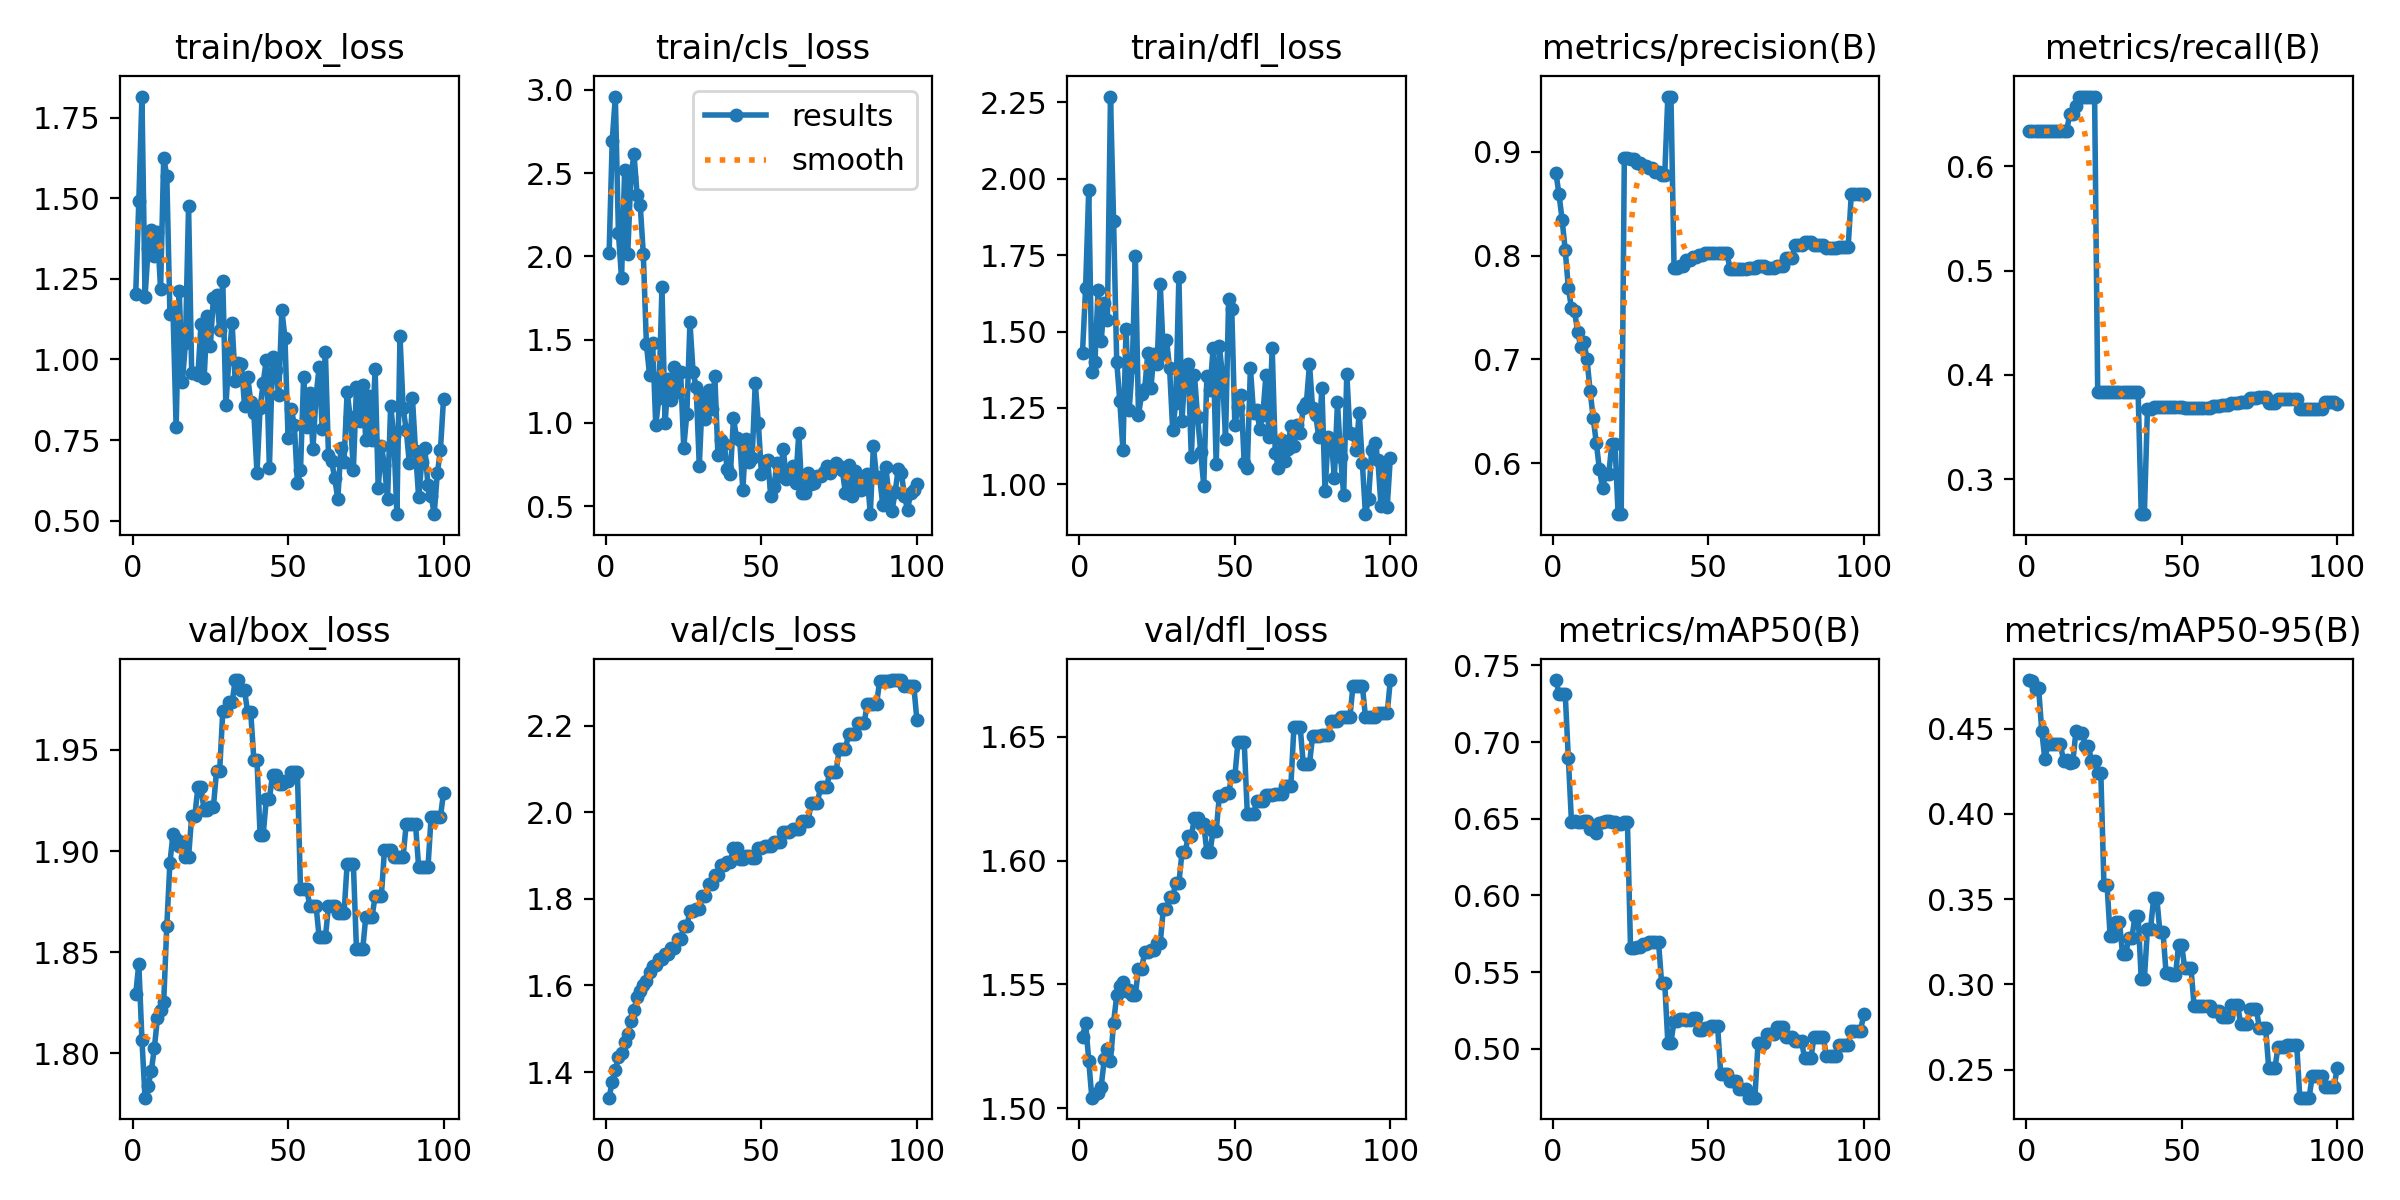

Values plotted in this chart, from the file beside it:
epoch, time, train/box_loss, train/cls_loss, train/dfl_loss, metrics/precision(B), metrics/recall(B), metrics/mAP50(B), metrics/mAP50-95(B), val/box_loss, val/cls_loss, val/dfl_loss, lr/pg0, lr/pg1, lr/pg2
1, 0.9258, 1.202, 2.02, 1.431, 0.8797, 0.6333, 0.7405, 0.4784, 1.829, 1.341, 1.529, 0, 0, 0
2, 1.202, 1.491, 2.695, 1.644, 0.8589, 0.6333, 0.7315, 0.4776, 1.844, 1.378, 1.535, 1.17822e-06, 1.17822e-06, 1.17822e-06
3, 1.494, 1.816, 2.959, 1.963, 0.8344, 0.6333, 0.7315, 0.4735, 1.807, 1.404, 1.519, 2.33288e-06, 2.33288e-06, 2.33288e-06
4, 1.771, 1.193, 2.14, 1.369, 0.8051, 0.6333, 0.7311, 0.4736, 1.778, 1.435, 1.504, 3.46397e-06, 3.46397e-06, 3.46397e-06
5, 2.214, 1.345, 1.867, 1.401, 0.769, 0.6333, 0.6894, 0.4487, 1.784, 1.444, 1.506, 4.5715e-06, 4.5715e-06, 4.5715e-06
6, 2.659, 1.403, 2.519, 1.635, 0.7492, 0.6333, 0.6482, 0.432, 1.791, 1.469, 1.506, 5.65548e-06, 5.65548e-06, 5.65548e-06
7, 3.1, 1.322, 2.017, 1.469, 0.7462, 0.6333, 0.6484, 0.4411, 1.803, 1.487, 1.509, 6.71588e-06, 6.71588e-06, 6.71588e-06
8, 3.54, 1.396, 2.479, 1.593, 0.7266, 0.6333, 0.6476, 0.4409, 1.818, 1.519, 1.52, 7.75273e-06, 7.75273e-06, 7.75273e-06
9, 3.982, 1.218, 2.614, 1.538, 0.7119, 0.6333, 0.6478, 0.4409, 1.821, 1.544, 1.524, 8.76602e-06, 8.76602e-06, 8.76602e-06
10, 4.426, 1.626, 2.369, 2.268, 0.7169, 0.6333, 0.6484, 0.4411, 1.825, 1.573, 1.519, 9.75574e-06, 9.75574e-06, 9.75574e-06
11, 4.861, 1.57, 2.311, 1.86, 0.7, 0.6333, 0.6483, 0.441, 1.863, 1.587, 1.535, 1.07219e-05, 1.07219e-05, 1.07219e-05
12, 5.301, 1.142, 2.013, 1.402, 0.6697, 0.6333, 0.6436, 0.4312, 1.894, 1.601, 1.546, 1.16645e-05, 1.16645e-05, 1.16645e-05
13, 5.74, 1.15, 1.471, 1.272, 0.6434, 0.6333, 0.6441, 0.4314, 1.908, 1.61, 1.55, 1.25835e-05, 1.25835e-05, 1.25835e-05
14, 6.177, 0.7904, 1.288, 1.114, 0.6192, 0.65, 0.6404, 0.4299, 1.906, 1.631, 1.551, 1.3479e-05, 1.3479e-05, 1.3479e-05
15, 6.621, 1.211, 1.482, 1.508, 0.5939, 0.65, 0.6474, 0.4305, 1.902, 1.646, 1.547, 1.43509e-05, 1.43509e-05, 1.43509e-05
16, 7.047, 0.9286, 0.9854, 1.242, 0.5762, 0.6579, 0.6479, 0.4486, 1.905, 1.647, 1.548, 1.51993e-05, 1.51993e-05, 1.51993e-05
17, 7.482, 1.051, 1.146, 1.385, 0.5898, 0.6667, 0.6484, 0.4475, 1.897, 1.662, 1.546, 1.60241e-05, 1.60241e-05, 1.60241e-05
18, 7.906, 1.476, 1.814, 1.748, 0.5898, 0.6667, 0.6484, 0.4475, 1.897, 1.662, 1.546, 1.68253e-05, 1.68253e-05, 1.68253e-05
19, 8.354, 0.9588, 0.9962, 1.227, 0.6187, 0.6667, 0.6478, 0.44, 1.917, 1.672, 1.556, 1.7603e-05, 1.7603e-05, 1.7603e-05
20, 8.775, 0.9573, 1.263, 1.294, 0.6187, 0.6667, 0.6478, 0.44, 1.917, 1.672, 1.556, 1.83571e-05, 1.83571e-05, 1.83571e-05
21, 9.22, 0.951, 1.135, 1.312, 0.5509, 0.6667, 0.6468, 0.4309, 1.931, 1.686, 1.563, 1.90876e-05, 1.90876e-05, 1.90876e-05
22, 9.658, 1.109, 1.337, 1.429, 0.5509, 0.6667, 0.6468, 0.4309, 1.931, 1.686, 1.563, 1.97946e-05, 1.97946e-05, 1.97946e-05
23, 10.09, 0.9418, 1.183, 1.316, 0.8939, 0.3833, 0.6477, 0.4242, 1.92, 1.706, 1.564, 2.0478e-05, 2.0478e-05, 2.0478e-05
24, 10.54, 1.133, 1.305, 1.428, 0.8939, 0.3833, 0.6477, 0.4242, 1.92, 1.706, 1.564, 2.11379e-05, 2.11379e-05, 2.11379e-05
25, 10.97, 1.042, 0.8508, 1.395, 0.8931, 0.3833, 0.5658, 0.3585, 1.922, 1.737, 1.567, 2.17741e-05, 2.17741e-05, 2.17741e-05
26, 11.4, 1.192, 1.054, 1.657, 0.8931, 0.3833, 0.5658, 0.3585, 1.922, 1.737, 1.567, 2.23869e-05, 2.23869e-05, 2.23869e-05
27, 11.85, 1.201, 1.603, 1.425, 0.8891, 0.3833, 0.566, 0.3282, 1.94, 1.772, 1.581, 2.2976e-05, 2.2976e-05, 2.2976e-05
28, 12.28, 1.091, 1.308, 1.474, 0.8891, 0.3833, 0.566, 0.3282, 1.94, 1.772, 1.581, 2.35417e-05, 2.35417e-05, 2.35417e-05
29, 12.72, 1.244, 1.215, 1.381, 0.8861, 0.3833, 0.5683, 0.3367, 1.969, 1.777, 1.585, 2.40837e-05, 2.40837e-05, 2.40837e-05
30, 13.15, 0.8578, 0.7402, 1.179, 0.8861, 0.3833, 0.5683, 0.3367, 1.969, 1.777, 1.585, 2.46022e-05, 2.46022e-05, 2.46022e-05
31, 13.6, 1.003, 1.165, 1.267, 0.8846, 0.3833, 0.5694, 0.3176, 1.973, 1.807, 1.591, 2.50971e-05, 2.50971e-05, 2.50971e-05
32, 14.02, 1.113, 1.022, 1.68, 0.8846, 0.3833, 0.5694, 0.3176, 1.973, 1.807, 1.591, 2.55685e-05, 2.55685e-05, 2.55685e-05
33, 14.46, 0.9343, 1.195, 1.209, 0.8801, 0.3833, 0.5696, 0.3274, 1.984, 1.835, 1.603, 2.60163e-05, 2.60163e-05, 2.60163e-05
34, 14.9, 0.988, 1.083, 1.379, 0.8801, 0.3833, 0.5696, 0.3274, 1.984, 1.835, 1.603, 2.64405e-05, 2.64405e-05, 2.64405e-05
35, 15.33, 0.9873, 1.279, 1.392, 0.8776, 0.3833, 0.5429, 0.3401, 1.979, 1.856, 1.61, 2.68412e-05, 2.68412e-05, 2.68412e-05
36, 15.75, 0.8569, 0.8073, 1.088, 0.8776, 0.3833, 0.5429, 0.3401, 1.979, 1.856, 1.61, 2.72183e-05, 2.72183e-05, 2.72183e-05
37, 16.19, 0.9464, 0.8976, 1.358, 0.9532, 0.2667, 0.504, 0.3031, 1.968, 1.879, 1.617, 2.75718e-05, 2.75718e-05, 2.75718e-05
38, 16.61, 0.8695, 0.8753, 1.222, 0.9532, 0.2667, 0.504, 0.3031, 1.968, 1.879, 1.617, 2.79018e-05, 2.79018e-05, 2.79018e-05
39, 17.06, 0.8336, 0.7196, 1.107, 0.7879, 0.3676, 0.5183, 0.3326, 1.945, 1.886, 1.615, 2.82082e-05, 2.82082e-05, 2.82082e-05
40, 17.5, 0.6488, 0.6915, 0.996, 0.7879, 0.3676, 0.5183, 0.3326, 1.945, 1.886, 1.615, 2.84911e-05, 2.84911e-05, 2.84911e-05
41, 17.93, 0.8499, 1.03, 1.354, 0.7897, 0.369, 0.5192, 0.3508, 1.908, 1.919, 1.603, 2.87504e-05, 2.87504e-05, 2.87504e-05
42, 18.36, 0.9277, 0.9062, 1.308, 0.7897, 0.369, 0.5192, 0.3508, 1.908, 1.919, 1.603, 2.89861e-05, 2.89861e-05, 2.89861e-05
43, 18.81, 0.9989, 0.8979, 1.445, 0.7959, 0.3698, 0.5187, 0.3307, 1.926, 1.892, 1.612, 2.91983e-05, 2.91983e-05, 2.91983e-05
44, 19.25, 0.6622, 0.599, 1.065, 0.7959, 0.3698, 0.5187, 0.3307, 1.926, 1.892, 1.612, 2.93869e-05, 2.93869e-05, 2.93869e-05
45, 19.69, 1.008, 0.9014, 1.454, 0.7983, 0.3693, 0.52, 0.3065, 1.938, 1.899, 1.626, 2.9552e-05, 2.9552e-05, 2.9552e-05
46, 20.13, 0.9668, 0.7617, 1.359, 0.7983, 0.3693, 0.52, 0.3065, 1.938, 1.899, 1.626, 2.96935e-05, 2.96935e-05, 2.96935e-05
47, 20.57, 0.8909, 0.7878, 1.149, 0.8004, 0.3694, 0.5122, 0.3053, 1.933, 1.894, 1.627, 2.98114e-05, 2.98114e-05, 2.98114e-05
48, 20.99, 1.153, 1.238, 1.608, 0.8004, 0.3694, 0.5122, 0.3053, 1.933, 1.894, 1.627, 2.99058e-05, 2.99058e-05, 2.99058e-05
49, 21.43, 1.067, 0.9964, 1.573, 0.8024, 0.369, 0.5134, 0.323, 1.934, 1.918, 1.634, 2.99766e-05, 2.99766e-05, 2.99766e-05
50, 21.86, 0.7578, 0.6903, 1.193, 0.8024, 0.369, 0.5134, 0.323, 1.934, 1.918, 1.634, 3.00238e-05, 3.00238e-05, 3.00238e-05
51, 22.29, 0.8478, 0.7706, 1.254, 0.8023, 0.3687, 0.515, 0.3095, 1.939, 1.921, 1.648, 3.00475e-05, 3.00475e-05, 3.00475e-05
52, 22.72, 0.798, 0.7772, 1.293, 0.8023, 0.3687, 0.515, 0.3095, 1.939, 1.921, 1.648, 3.00476e-05, 3.00476e-05, 3.00476e-05
53, 23.14, 0.6181, 0.5626, 1.07, 0.8023, 0.3687, 0.515, 0.3095, 1.939, 1.921, 1.648, 3.00242e-05, 3.00242e-05, 3.00242e-05
54, 23.59, 0.6563, 0.6136, 1.053, 0.8029, 0.3687, 0.4838, 0.2874, 1.881, 1.932, 1.619, 2.99772e-05, 2.99772e-05, 2.99772e-05
55, 24.02, 0.9459, 0.7592, 1.381, 0.8029, 0.3687, 0.4838, 0.2874, 1.881, 1.932, 1.619, 2.99066e-05, 2.99066e-05, 2.99066e-05
56, 24.45, 0.7913, 0.6827, 1.233, 0.8029, 0.3687, 0.4838, 0.2874, 1.881, 1.932, 1.619, 2.98125e-05, 2.98125e-05, 2.98125e-05
57, 24.89, 0.8961, 0.8434, 1.244, 0.7867, 0.3686, 0.4787, 0.2872, 1.873, 1.956, 1.624, 2.96948e-05, 2.96948e-05, 2.96948e-05
58, 25.33, 0.7224, 0.6621, 1.182, 0.7867, 0.3686, 0.4787, 0.2872, 1.873, 1.956, 1.624, 2.95535e-05, 2.95535e-05, 2.95535e-05
59, 25.77, 0.8856, 0.6843, 1.228, 0.7867, 0.3686, 0.4787, 0.2872, 1.873, 1.956, 1.624, 2.93887e-05, 2.93887e-05, 2.93887e-05
60, 26.2, 0.9772, 0.7407, 1.358, 0.787, 0.3705, 0.4734, 0.2845, 1.857, 1.962, 1.626, 2.92003e-05, 2.92003e-05, 2.92003e-05
... 40 more rows
